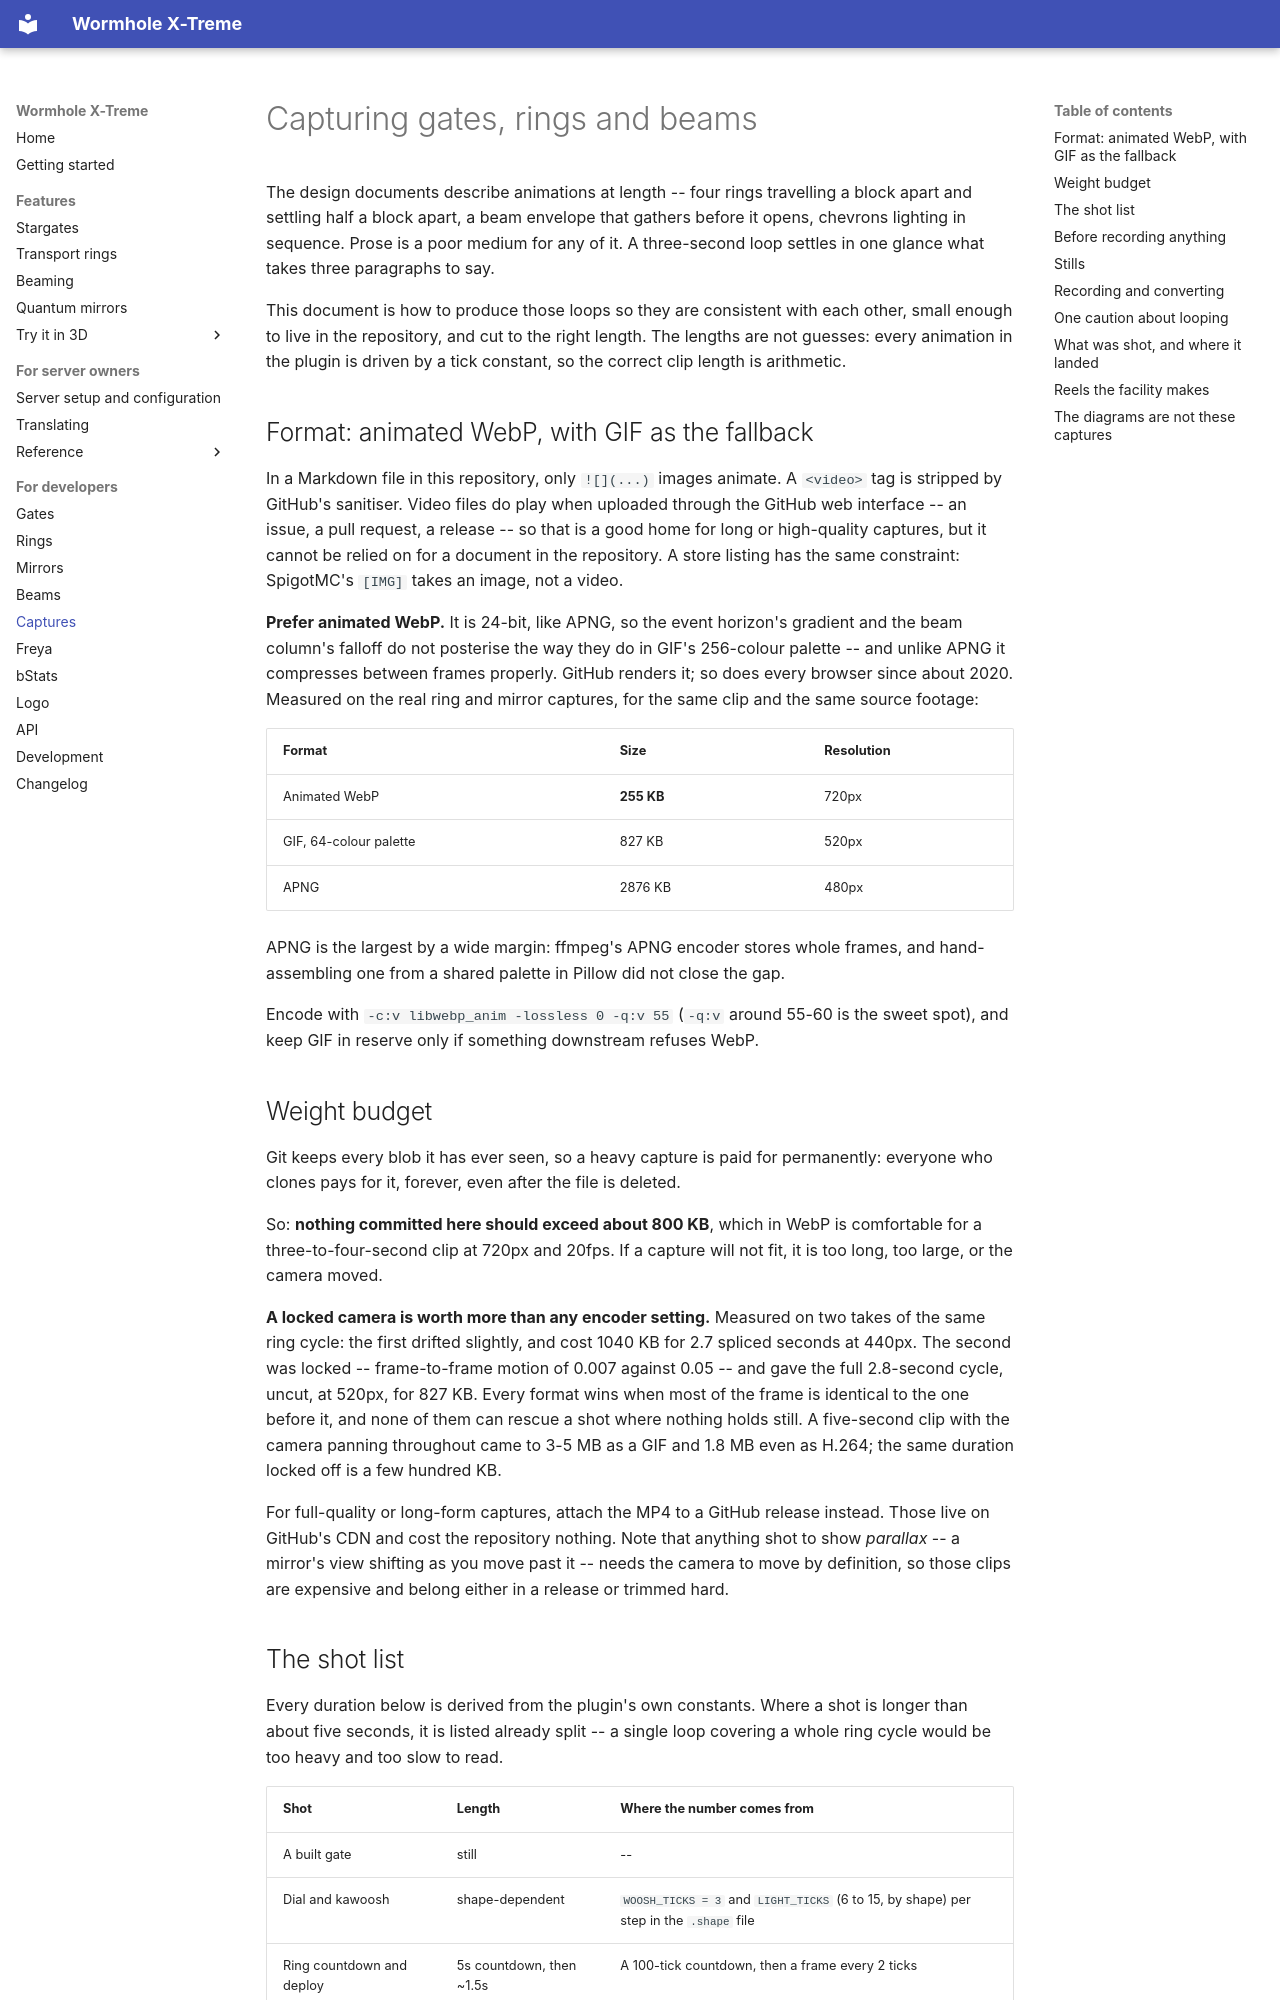

repository: khanjal/Wormhole-X-Treme · page: CAPTURES.html · generator: mkdocs

# Capturing gates, rings and beams

The design documents describe animations at length -- four rings travelling a block apart and
settling half a block apart, a beam envelope that gathers before it opens, chevrons lighting in
sequence. Prose is a poor medium for any of it. A three-second loop settles in one glance what
takes three paragraphs to say.

This document is how to produce those loops so they are consistent with each other, small enough
to live in the repository, and cut to the right length. The lengths are not guesses: every
animation in the plugin is driven by a tick constant, so the correct clip length is arithmetic.

## Format: animated WebP, with GIF as the fallback

In a Markdown file in this repository, only `![](...)` images animate. A `<video>` tag is
stripped by GitHub's sanitiser. Video files do play when uploaded through the GitHub web
interface -- an issue, a pull request, a release -- so that is a good home for long or
high-quality captures, but it cannot be relied on for a document in the repository. A store
listing has the same constraint: SpigotMC's `[IMG]` takes an image, not a video.

**Prefer animated WebP.** It is 24-bit, like APNG, so the event horizon's gradient and the beam
column's falloff do not posterise the way they do in GIF's 256-colour palette -- and unlike APNG
it compresses between frames properly. GitHub renders it; so does every browser since about 2020.
Measured on the real ring and mirror captures, for the same clip and the same source footage:

| Format | Size | Resolution |
|---|---|---|
| Animated WebP | **255 KB** | 720px |
| GIF, 64-colour palette | 827 KB | 520px |
| APNG | 2876 KB | 480px |

APNG is the largest by a wide margin: ffmpeg's APNG encoder stores whole frames, and
hand-assembling one from a shared palette in Pillow did not close the gap.

Encode with `-c:v libwebp_anim -lossless 0 -q:v 55` (`-q:v` around 55-60 is the sweet spot),
and keep GIF in reserve only if something downstream refuses WebP.

## Weight budget

Git keeps every blob it has ever seen, so a heavy capture is paid for permanently: everyone who
clones pays for it, forever, even after the file is deleted.

So: **nothing committed here should exceed about 800 KB**, which in WebP is comfortable for a
three-to-four-second clip at 720px and 20fps. If a capture will not fit, it is too long, too
large, or the camera moved.

**A locked camera is worth more than any encoder setting.** Measured on two takes of the same
ring cycle: the first drifted slightly, and cost 1040 KB for 2.7 spliced seconds at 440px. The
second was locked -- frame-to-frame motion of 0.007 against 0.05 -- and gave the full 2.8-second
cycle, uncut, at 520px, for 827 KB. Every format wins when most of the frame is identical to the
one before it, and none of them can rescue a shot where nothing holds still. A five-second clip
with the camera panning throughout came to 3-5 MB as a GIF and 1.8 MB even as H.264; the same
duration locked off is a few hundred KB.

For full-quality or long-form captures, attach the MP4 to a GitHub release instead. Those live on
GitHub's CDN and cost the repository nothing. Note that anything shot to show *parallax* -- a
mirror's view shifting as you move past it -- needs the camera to move by definition, so those
clips are expensive and belong either in a release or trimmed hard.
